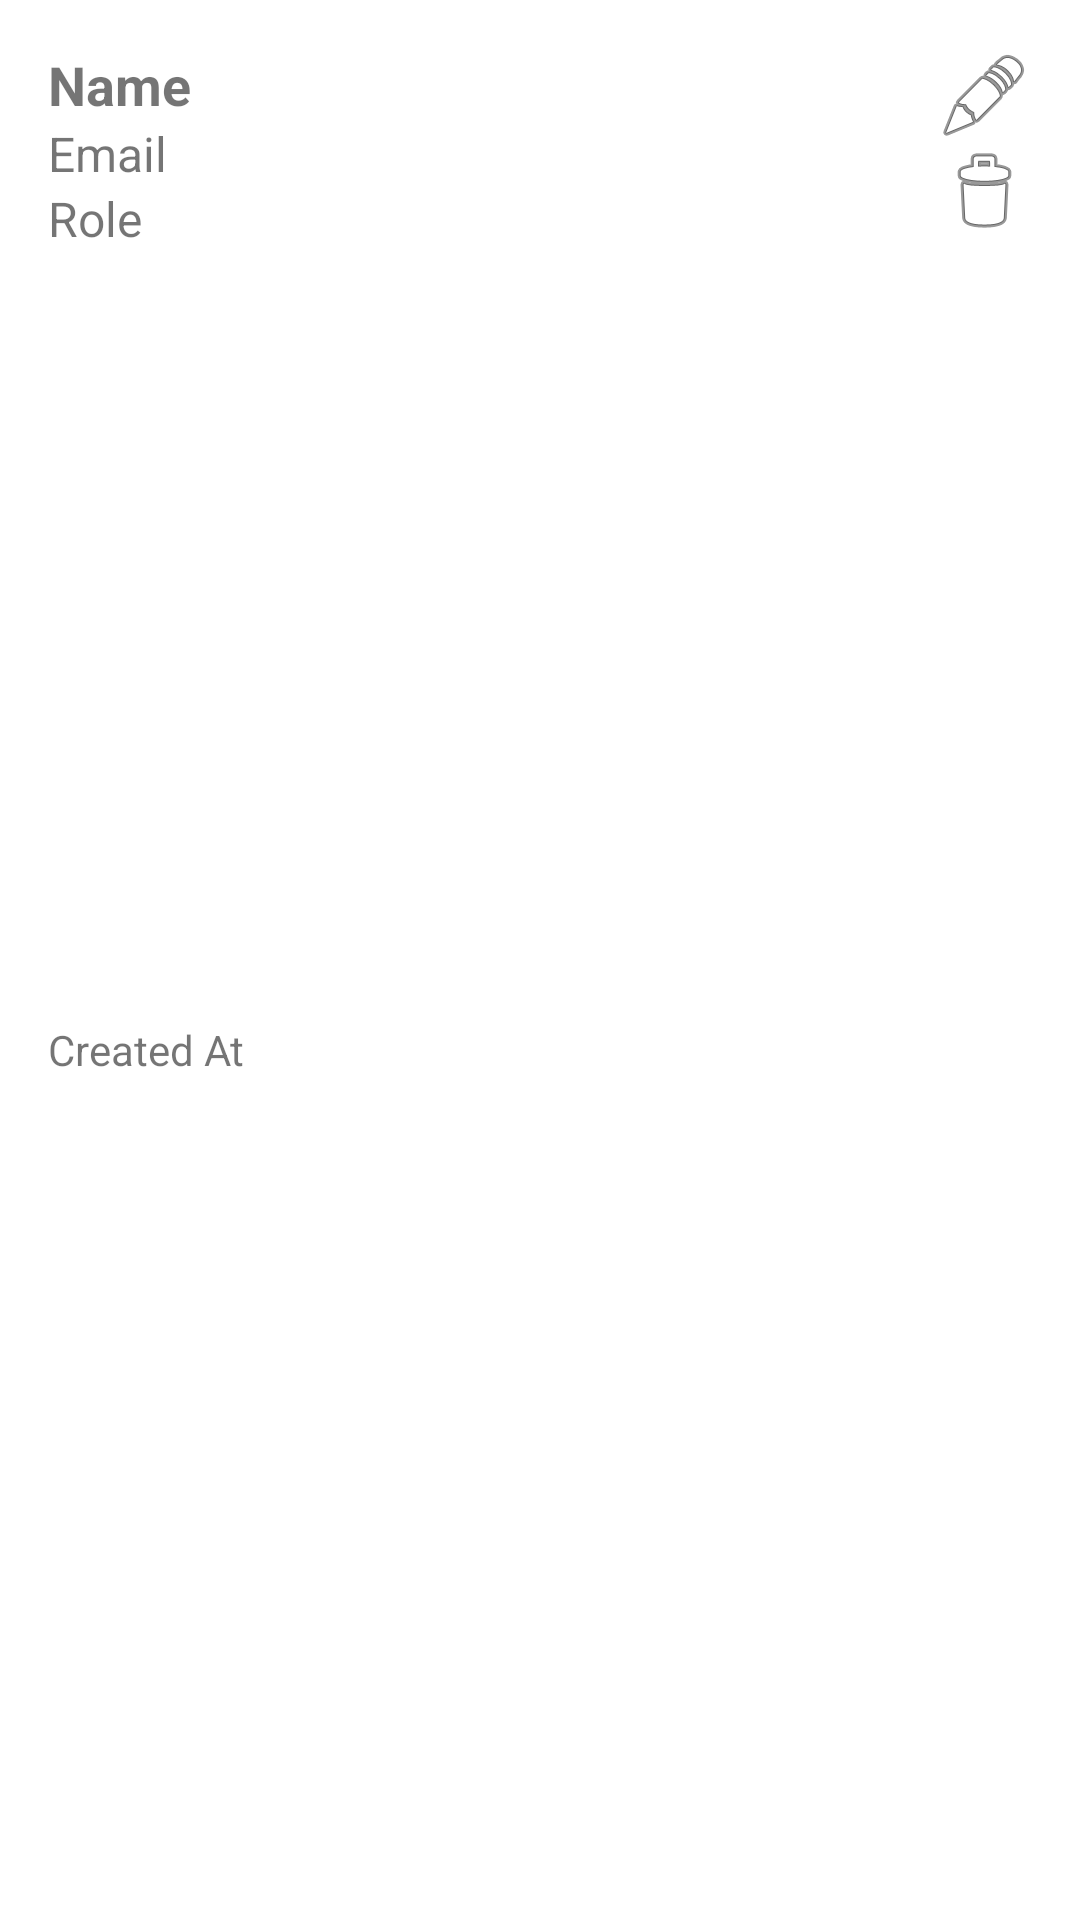

Here is an Android app screen rendered from its layout file. Give the layout XML and the strings, colors and styles it references.
<!-- AndroidManifest.xml: application theme Theme.EventiumFrontend -->
<!-- res/layout/user_item.xml -->
<?xml version="1.0" encoding="utf-8"?>
<androidx.constraintlayout.widget.ConstraintLayout
    xmlns:android="http://schemas.android.com/apk/res/android"
    xmlns:app="http://schemas.android.com/apk/res-auto"
    android:layout_width="match_parent"
    android:layout_height="wrap_content"
    android:padding="16dp"
    android:background="?attr/selectableItemBackground"
    android:clickable="true"
    android:focusable="true">

    
    <TextView
        android:id="@+id/userNameTextView"
        android:layout_width="0dp"
        android:layout_height="wrap_content"
        android:text="Name"
        android:textSize="18sp"
        android:textStyle="bold"
        app:layout_constraintTop_toTopOf="parent"
        app:layout_constraintStart_toStartOf="parent"
        app:layout_constraintEnd_toStartOf="@+id/btnEdit"
        android:layout_marginBottom="8dp" />

    
    <TextView
        android:id="@+id/userEmail"
        android:layout_width="0dp"
        android:layout_height="wrap_content"
        android:text="Email"
        android:textSize="16sp"
        app:layout_constraintTop_toBottomOf="@id/userNameTextView"
        app:layout_constraintStart_toStartOf="parent"
        app:layout_constraintEnd_toStartOf="@+id/btnEdit"
        android:layout_marginBottom="8dp" />

    
    <TextView
        android:id="@+id/userRole"
        android:layout_width="0dp"
        android:layout_height="wrap_content"
        android:text="Role"
        android:textSize="16sp"
        app:layout_constraintTop_toBottomOf="@id/userEmail"
        app:layout_constraintStart_toStartOf="parent"
        app:layout_constraintEnd_toStartOf="@+id/btnEdit"
        android:layout_marginBottom="8dp" />

    
    <TextView
        android:id="@+id/userCreatedAt"
        android:layout_width="0dp"
        android:layout_height="wrap_content"
        android:text="Created At"
        android:textSize="14sp"
        app:layout_constraintTop_toBottomOf="@id/userRole"
        app:layout_constraintStart_toStartOf="parent"
        app:layout_constraintEnd_toStartOf="@+id/btnEdit"
        app:layout_constraintBottom_toBottomOf="parent"
        android:layout_marginBottom="8dp" />

    
    <ImageButton
        android:id="@+id/btnEdit"
        android:layout_width="wrap_content"
        android:layout_height="wrap_content"
        android:background="@android:color/transparent"
        android:contentDescription="Edit"
        android:src="@android:drawable/ic_menu_edit"
        app:layout_constraintTop_toTopOf="parent"
        app:layout_constraintEnd_toEndOf="parent" />

    
    <ImageButton
        android:id="@+id/btnDelete"
        android:layout_width="wrap_content"
        android:layout_height="wrap_content"
        android:background="@android:color/transparent"
        android:contentDescription="Delete"
        android:src="@android:drawable/ic_menu_delete"
        app:layout_constraintTop_toBottomOf="@id/btnEdit"
        app:layout_constraintEnd_toEndOf="parent" />

</androidx.constraintlayout.widget.ConstraintLayout>
<!-- resources referenced by this layout -->
<resources>
  <style name="Theme.EventiumFrontend" parent="Theme.MaterialComponents.Light.NoActionBar">
          <item name="colorPrimary">#6200EE</item>
          <item name="colorPrimaryVariant">#3700B3</item>
          <item name="colorOnPrimary">#FFFFFF</item>
          <item name="colorSecondary">#03DAC5</item>
          <item name="colorOnSecondary">#000000</item>
          <item name="android:windowBackground">?android:colorBackground</item>
      </style>
</resources>
